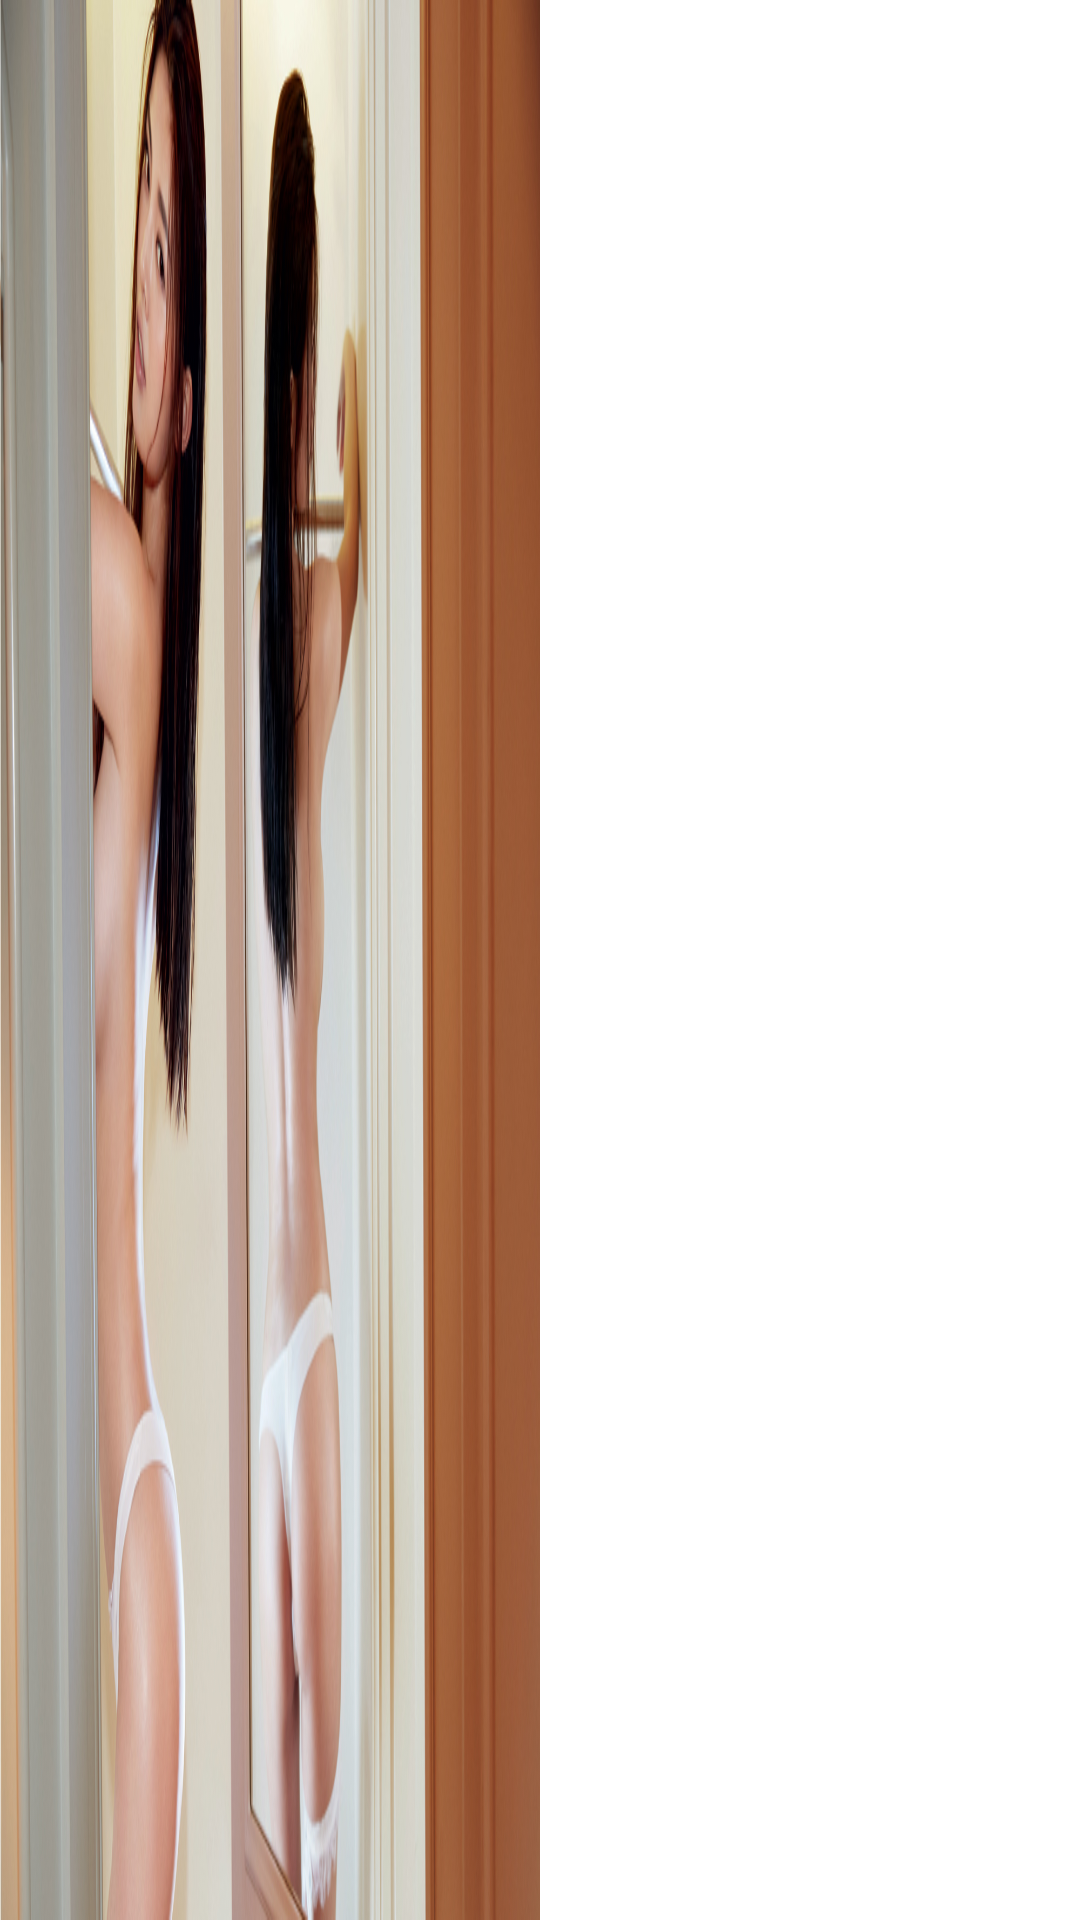

Layout XML and referenced resources for this Android screen:
<!-- AndroidManifest.xml: application theme AppTheme -->
<!-- res/layout/adapter_pic_gallery.xml -->
<?xml version="1.0" encoding="utf-8"?>
<RelativeLayout xmlns:android="http://schemas.android.com/apk/res/android"
    xmlns:app="http://schemas.android.com/apk/res-auto"
    xmlns:tools="http://schemas.android.com/tools"
    android:layout_width="wrap_content"
    android:layout_height="wrap_content" >

    <ImageView
        android:id="@+id/imageview"
        android:layout_width="180dp"
        android:layout_height="match_parent"
        android:scaleType="fitXY"
        android:src="@drawable/common_v4" />

</RelativeLayout>
<!-- resources referenced by this layout -->
<resources>
  <!-- drawable common_v4: jpg bitmap (drawable-xxhdpi, 235128 bytes) -->
  <style name="AppTheme" parent="AppBaseTheme">
          
          
          <item name="android:windowNoTitle">true</item>
          
          <item name="android:windowTranslucentStatus">true</item>
          
          <item name="android:windowTranslucentNavigation">true</item>
      </style>
  <style name="AppBaseTheme" parent="android:Theme.Light">
          
      </style>
</resources>
